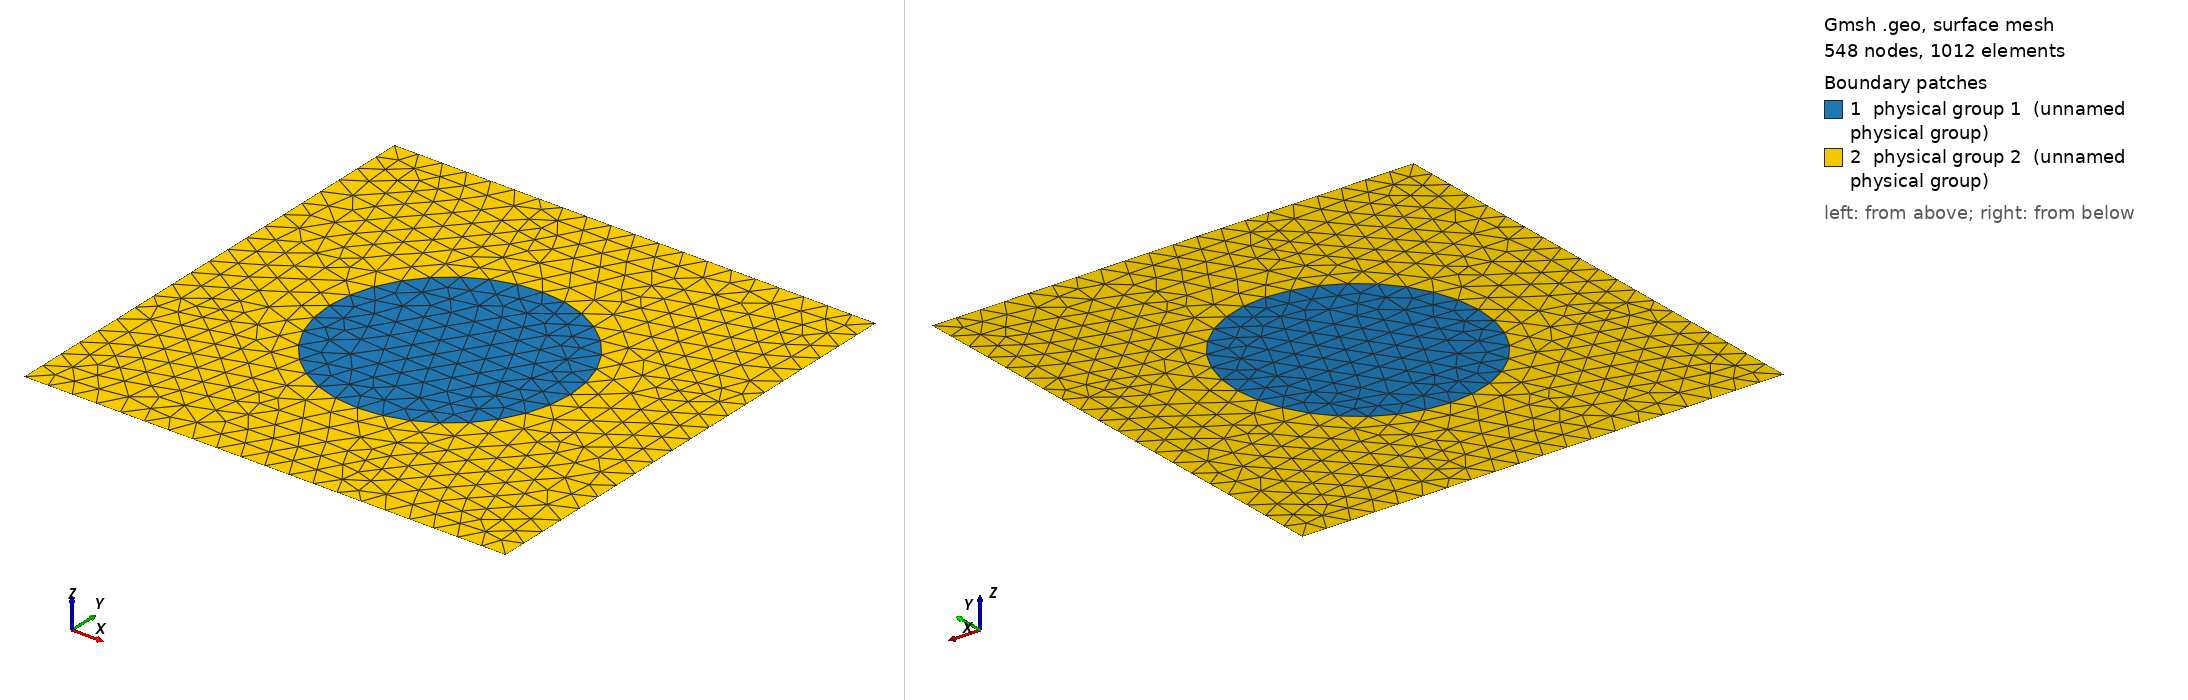

Gmsh geometry script, surface-meshed: 548 nodes, 1012 surface elements. Boundary patches (legend numbers): 1 physical group 1 (unnamed physical group), 2 physical group 2 (unnamed physical group). Left view from above one corner, right view from below the opposite corner. Legend entries are the model's physical surfaces. The drawing asked Gmsh for element sizes between 1% and 20% of the model's largest extent; the script's own settings can give other sizes.

=== gaussian.geo (drawn) ===
el = 0.1;
Point(1) = {-1, -1, 0, el};
Point(2) = {-1, 1, 0, el};
Point(3) = {1, 1, 0, el};
Point(4) = {1, -1, 0, el};
Point(5) = {0.5, 0, 0, el};
Point(6) = {-0.5, 0, 0, el};
Point(7) = {0, 0.5, 0, el};
Point(8) = {0, -0.5, 0, el};
Line(1) = {2, 1};
Line(2) = {1, 4};
Line(3) = {4, 3};
Line(4) = {3, 2};
Point(9) = {0, 0, 0, 1.0};
Circle(5) = {7, 9, 6};
Circle(6) = {6, 9, 8};
Circle(7) = {8, 9, 5};
Circle(8) = {5, 9, 7};
Line Loop(9) = {5, 6, 7, 8};
Plane Surface(10) = {9};
Line Loop(11) = {4, 1, 2, 3};
Plane Surface(12) = {9, 11};
Coherence;
Coherence;
Coherence;
Coherence;
Physical Surface(1) = {10};
Physical Surface(2) = {12};
Physical Line(1) = {2};
Physical Line(2) = {3, 1};
Physical Line(3) = {4};
